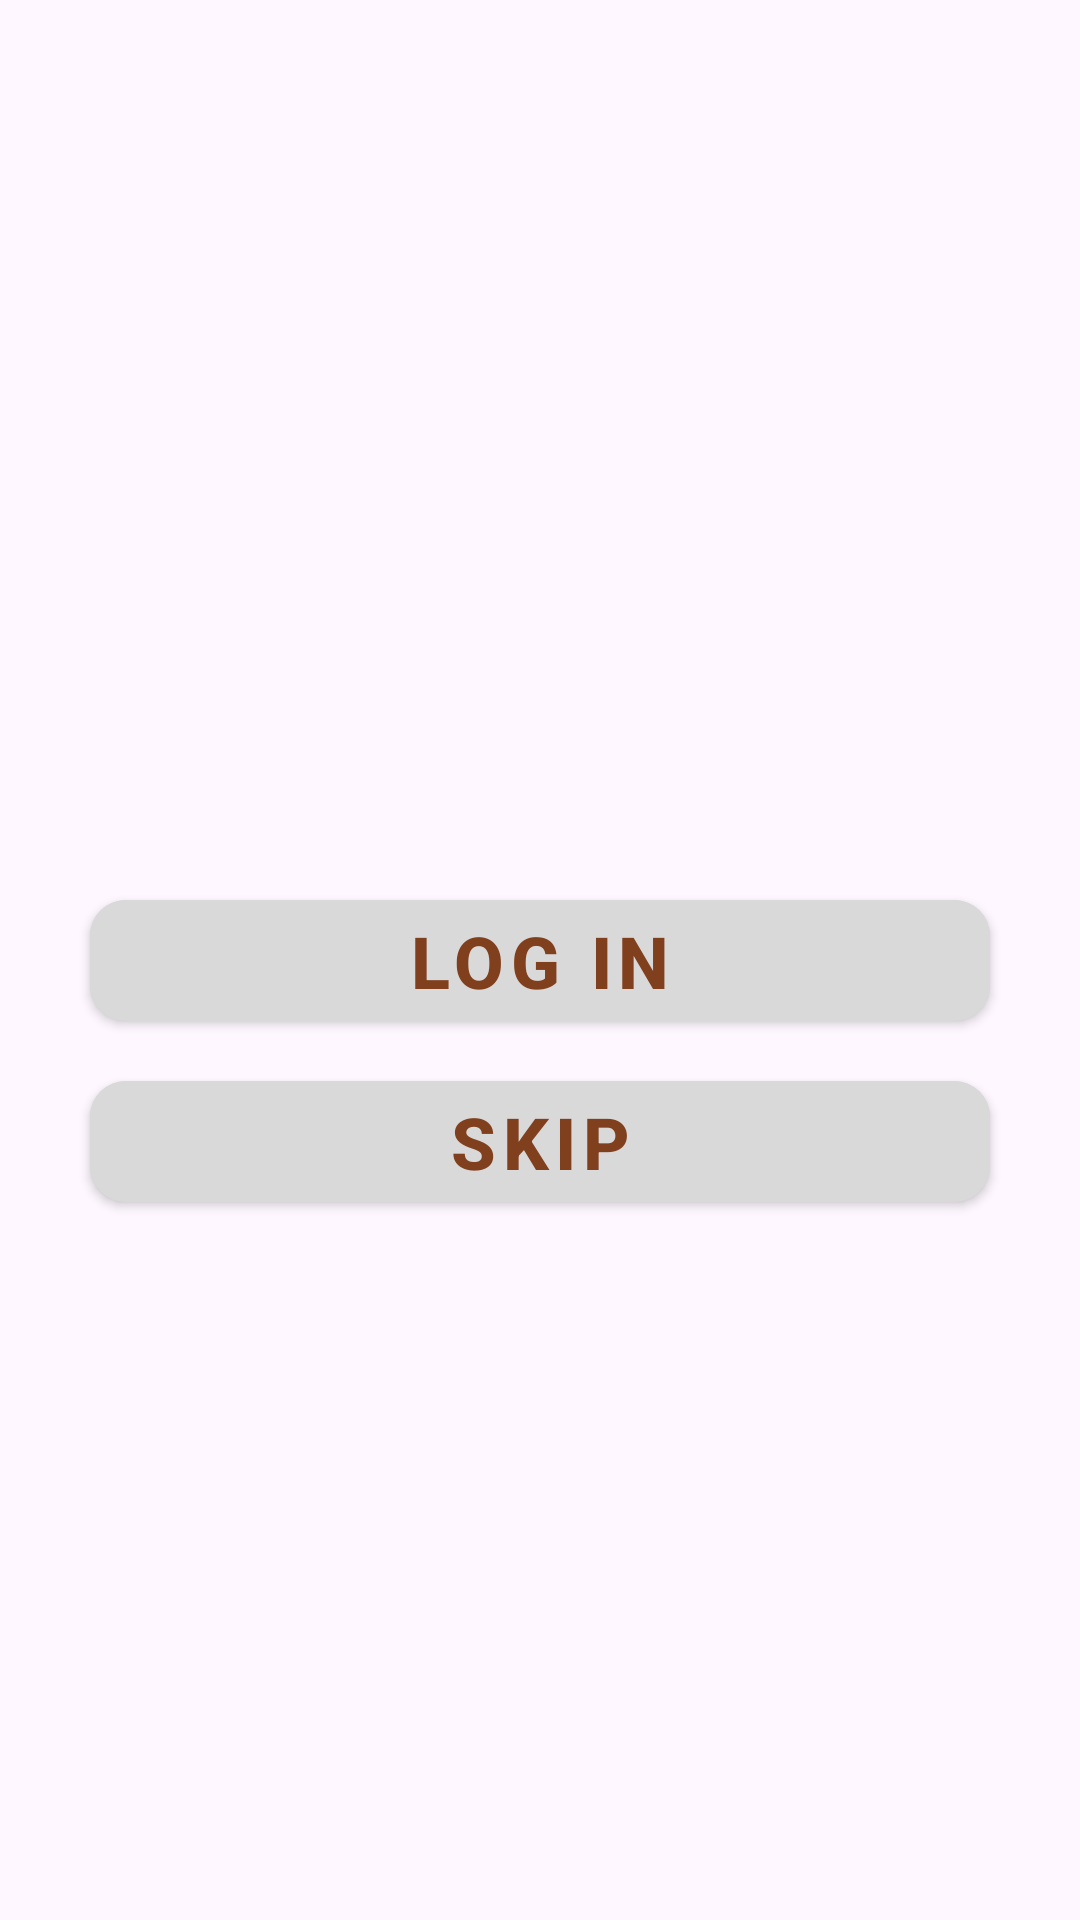

The Android layout XML behind this screen, and the referenced resources:
<!-- AndroidManifest.xml: application theme Theme.Yumlyst -->
<!-- res/layout/fragment_first_screen.xml -->
<?xml version="1.0" encoding="utf-8"?>
<androidx.constraintlayout.widget.ConstraintLayout xmlns:android="http://schemas.android.com/apk/res/android"
    xmlns:app="http://schemas.android.com/apk/res-auto"
    android:id="@+id/firstscreen"
    android:layout_width="match_parent"
    android:layout_height="match_parent">

    
    <ImageView
        android:id="@+id/backgroundImage"
        android:layout_width="match_parent"
        android:layout_height="match_parent"
        android:scaleType="centerCrop"
        android:src="@drawable/vegetables"
        app:layout_constraintBottom_toBottomOf="parent"
        app:layout_constraintEnd_toEndOf="parent"
        app:layout_constraintStart_toStartOf="parent"
        app:layout_constraintTop_toTopOf="parent" />

    
    <com.google.android.material.button.MaterialButton
        android:id="@+id/login_button"
        style="@style/Widget.MaterialComponents.Button"
        android:layout_width="300dp"
        android:layout_height="wrap_content"
        android:backgroundTint="@color/login_button_color"
        android:text="@string/log_in"
        android:textColor="@color/app_color"
        android:textSize="24sp"
        android:textStyle="bold"
        app:cornerRadius="12dp"
        app:layout_constraintBottom_toBottomOf="parent"
        app:layout_constraintEnd_toEndOf="parent"
        app:layout_constraintStart_toStartOf="parent"
        app:layout_constraintTop_toTopOf="parent" />

    
    <com.google.android.material.button.MaterialButton
        android:id="@+id/skip_button"
        style="@style/Widget.MaterialComponents.Button"
        android:layout_width="300dp"
        android:layout_height="wrap_content"
        android:layout_marginTop="8dp"
        android:backgroundTint="@color/login_button_color"
        android:text="@string/skip"
        android:textColor="@color/app_color"
        android:textSize="24sp"
        android:textStyle="bold"
        app:cornerRadius="12dp"
        app:layout_constraintEnd_toEndOf="parent"
        app:layout_constraintStart_toStartOf="parent"
        app:layout_constraintTop_toBottomOf="@id/login_button" />

</androidx.constraintlayout.widget.ConstraintLayout>
<!-- resources referenced by this layout -->
<resources>
  <color name="app_color">#80401E</color>
  <color name="login_button_color">#D9D9D9</color>
  <string name="log_in">Log in</string>
  <string name="skip">Skip</string>
  <style name="Theme.Yumlyst" parent="Base.Theme.Yumlyst" />
  <style name="Base.Theme.Yumlyst" parent="Theme.Material3.DayNight.NoActionBar">
          
          
      </style>
</resources>
